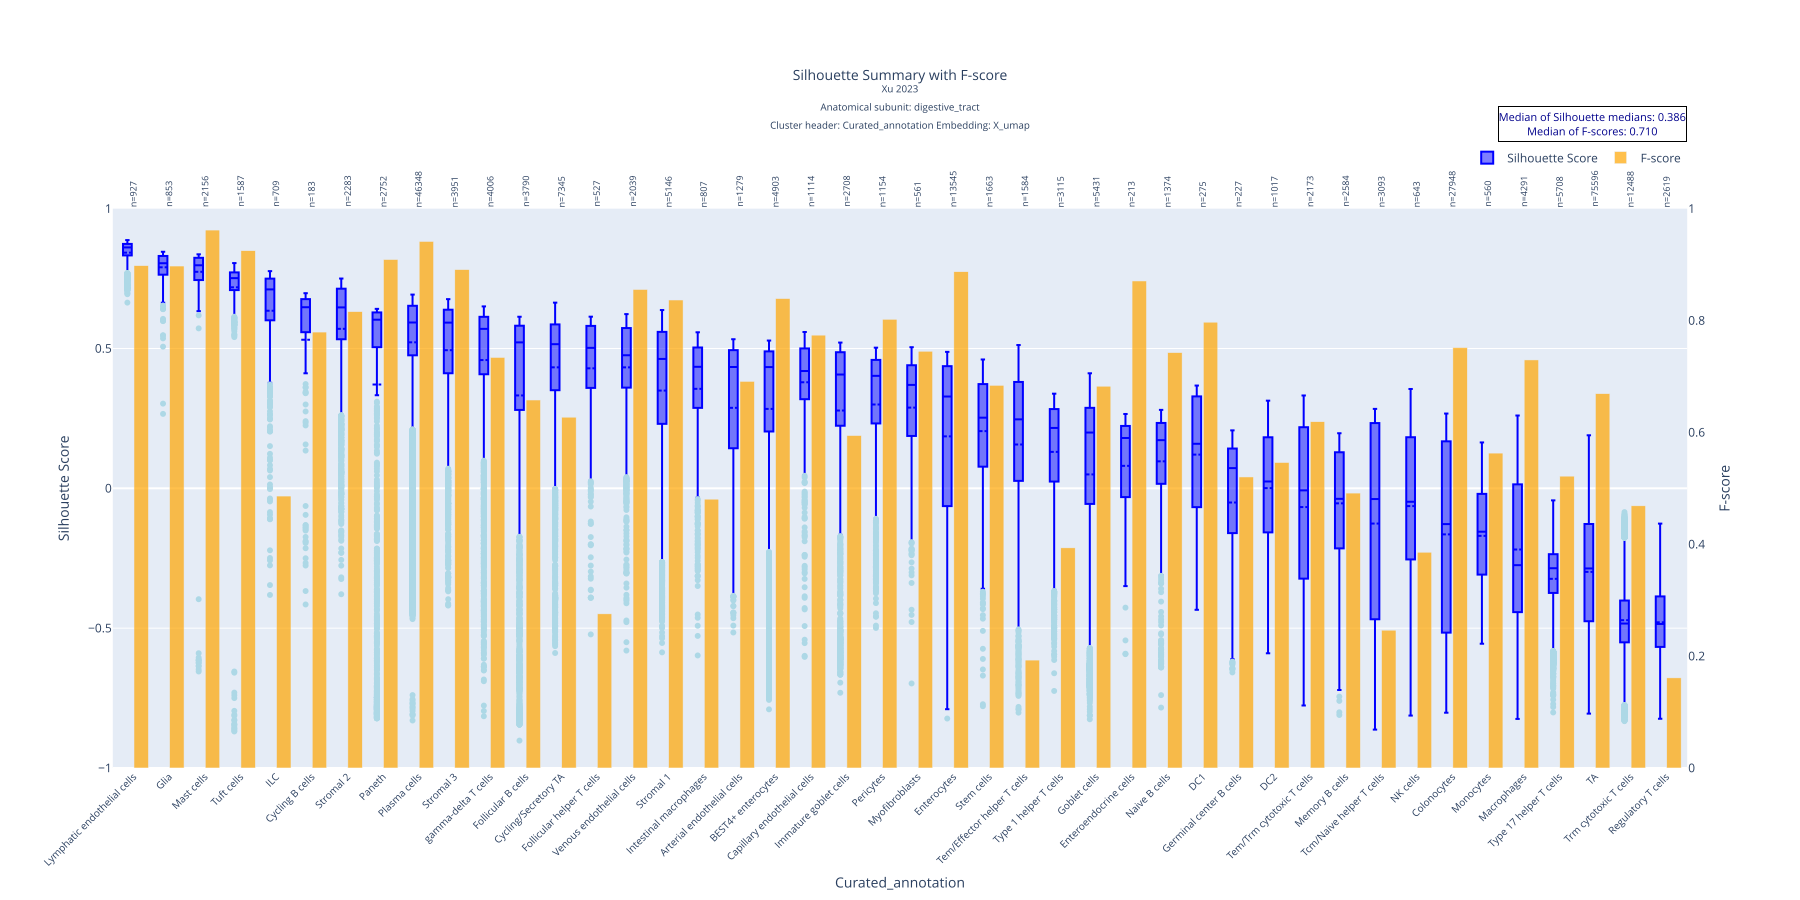

The file beside this chart, header and first rows:
Curated_annotation, mean, std, median, count, q1, q3, f_score
Lymphatic endothelial cells, 0.8427, 0.04547, 0.8613, 927, 0.8328, 0.8739, 0.8981
Glia, 0.7903, 0.05541, 0.8048, 853, 0.7639, 0.8308, 0.8974
Mast cells, 0.7742, 0.1141, 0.7975, 2156, 0.7447, 0.8242, 0.9617
Tuft cells, 0.7187, 0.1705, 0.7515, 1587, 0.7088, 0.772, 0.9248
ILC, 0.635, 0.1885, 0.7112, 709, 0.6008, 0.7497, 0.4862
Cycling B cells, 0.5312, 0.2662, 0.6475, 183, 0.5593, 0.6764, 0.7793
Stromal 2, 0.5703, 0.2064, 0.6469, 2283, 0.5331, 0.7138, 0.8158
Paneth, 0.3712, 0.478, 0.6029, 2752, 0.5047, 0.6289, 0.909
Plasma cells, 0.522, 0.2128, 0.5929, 46348, 0.4756, 0.6526, 0.9413
Stromal 3, 0.4939, 0.2145, 0.5925, 3951, 0.4116, 0.6386, 0.891
gamma-delta T cells, 0.4586, 0.2507, 0.5701, 4006, 0.4079, 0.6132, 0.7339
Follicular B cells, 0.3321, 0.3928, 0.5218, 3790, 0.2803, 0.5814, 0.6579
Cycling/Secretory TA, 0.4326, 0.2256, 0.5154, 7345, 0.3508, 0.586, 0.6272
Follicular helper T cells, 0.4291, 0.2059, 0.5022, 527, 0.3593, 0.5807, 0.2756
Venous endothelial cells, 0.4325, 0.1853, 0.4758, 2039, 0.3601, 0.573, 0.8555
Stromal 1, 0.3495, 0.2816, 0.4627, 5146, 0.2307, 0.5594, 0.8367
Intestinal macrophages, 0.3557, 0.2119, 0.4345, 807, 0.2878, 0.5034, 0.4806
Arterial endothelial cells, 0.2878, 0.2848, 0.4338, 1279, 0.1437, 0.494, 0.6912
BEST4+ enterocytes, 0.284, 0.3166, 0.4335, 4903, 0.2035, 0.4896, 0.8392
Capillary endothelial cells, 0.3792, 0.1716, 0.4194, 1114, 0.3187, 0.4999, 0.7738
Immature goblet cells, 0.2782, 0.3107, 0.4069, 2708, 0.2238, 0.4866, 0.5943
Pericytes, 0.2997, 0.2356, 0.4022, 1154, 0.2321, 0.4591, 0.8022
Myofibroblasts, 0.2886, 0.208, 0.3697, 561, 0.1873, 0.44, 0.7451
Enterocytes, 0.1858, 0.2996, 0.3282, 13545, -0.06352, 0.4368, 0.8872
Stem cells, 0.2045, 0.2032, 0.2526, 1663, 0.07752, 0.3726, 0.6841
Tem/Effector helper T cells, 0.1567, 0.3013, 0.2466, 1584, 0.02675, 0.3804, 0.1929
Type 1 helper T cells, 0.1303, 0.2052, 0.2159, 3115, 0.02425, 0.2833, 0.3936
Goblet cells, 0.04969, 0.344, 0.1994, 5431, -0.05565, 0.2877, 0.6826
Enteroendocrine cells, 0.08035, 0.1989, 0.18, 213, -0.02348, 0.2229, 0.8707
Naive B cells, 0.09647, 0.1992, 0.1722, 1374, 0.01621, 0.2338, 0.7425
DC1, 0.1205, 0.2226, 0.1592, 275, -0.06637, 0.3286, 0.797
Germinal center B cells, -0.05075, 0.2569, 0.07228, 227, -0.1585, 0.1422, 0.5203
DC2, 0.0006946, 0.2083, 0.02445, 1017, -0.1574, 0.1824, 0.5461
Tem/Trm cytotoxic T cells, -0.06704, 0.3013, -0.007359, 2173, -0.3227, 0.2183, 0.619
Memory B cells, -0.05371, 0.1927, -0.03759, 2584, -0.2147, 0.1289, 0.4915
Tcm/Naive helper T cells, -0.126, 0.3684, -0.03831, 3093, -0.4682, 0.2332, 0.2464
NK cells, -0.06353, 0.2765, -0.0481, 643, -0.2539, 0.1825, 0.3858
Colonocytes, -0.1647, 0.3298, -0.1279, 27948, -0.516, 0.168, 0.7515
Monocytes, -0.17, 0.1796, -0.1551, 560, -0.3075, -0.02015, 0.563
Macrophages, -0.2187, 0.2609, -0.2748, 4291, -0.4427, 0.01418, 0.7295
Type 17 helper T cells, -0.3236, 0.1318, -0.2856, 5708, -0.374, -0.2355, 0.5218
TA, -0.2987, 0.2349, -0.2865, 75596, -0.4752, -0.1275, 0.6692
Trm cytotoxic T cells, -0.4715, 0.1384, -0.4835, 12488, -0.5507, -0.4013, 0.4687
Regulatory T cells, -0.479, 0.1307, -0.485, 2619, -0.5669, -0.3865, 0.1611
